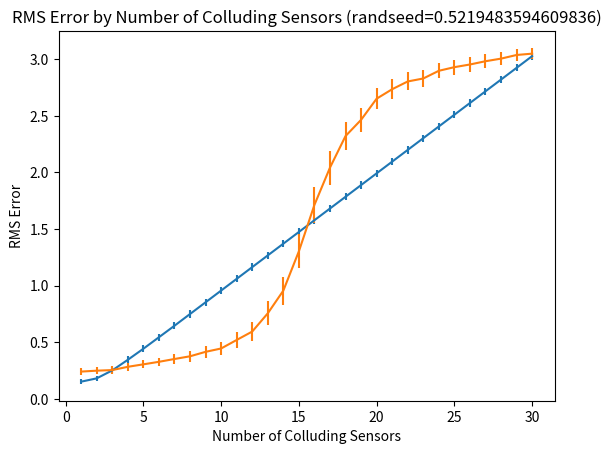

Write Python code to recreate this figure.
#!/usr/bin/python

import sys
import math
import random

import matplotlib.pyplot as pp
import scipy.stats as stats

"""
Implementation of Algorithm 1 from [RIBJ 2013]

Input:
    X: Readings of each sensor
    N: Number of sensors
    T: Number of readings for each sensor

Output: Reputation vector r

Note:
    x(a,b): reading of sensor a at time b
    X contains readings of each sensor, indexed by time interval
"""

# Test data
intel_X = [[19.3612, 19.3612, 19.3612],
           [19.42, 19.4102, 19.42],
           [19.0084, 19.0084, 19.0084],
           [18.5674, 18.5478, 17.117],
           [17.95, 21.282, 21.3408],
           [22.153, 21.347, 20.813],
           [18.0088, 18.0088, 21.625],
           [20.4, 20.4098, 19.7924]]
intel_N = 8
intel_T = 3

def aggregate(instant_readings, weights):
    # dot product
    top = sum([r * w for r, w in zip(instant_readings, weights)])
    bottom = sum(weights)
    return top / bottom

def compute_next_r(readings, weights):
    # matrix rotation
    instant_readings = [[x[i] for x in readings] for i in range(len(readings[0]))]
    return [aggregate(r, weights) for r in instant_readings]

def sensor_distance(sensor_readings, next_r):
    return sum([(x - r)**2 for x, r in zip(sensor_readings, next_r)])

assert(sensor_distance([1,2,3], [1,2,3]) == 0)
assert(sensor_distance([1,1,1,1], [0,0,0,0]) == 4)

def compute_d(readings, next_r):
    return [sensor_distance(x, next_r) / len(readings[0]) for x in readings]

assert(compute_d([[1,1,1,1]], [0,0,0,0]) == [1])
assert(compute_d([[1,1,1,1]], [1,1,1,1]) == [0])

def compute_next_w(distances, readings, next_r, g):
    return [g(distances[i]) for i in range(len(distances))]

def iterative_filter(x, n, t, g):
    l = 0
    w = [[1] * n]
    r = [[]]
    converged = False
    while not converged:
        r.append(compute_next_r(x, w[l]))
        d = compute_d(x, r[l+1])
        w.append(compute_next_w(d, x, r[l+1], g))

        if [round(x, 4) for x in r[l]] == [round(y, 4) for y in r[l-1]]:
            converged = True
        l += 1;
    return r[l]

def reciprocal(distance):
    if distance:
        return distance**-1
    else:
        return sys.maxsize

def exponential(distance):
    return math.exp(distance * -1)

assert(iterative_filter(intel_X, intel_N, intel_T, reciprocal) == [19.42, 19.4102, 19.42])

def iterfilter(readings, discriminant):
    return iterative_filter(readings, len(readings), len(readings[0]), discriminant)

TRUTH = 0
VARIANCE = 1
COLLUSION_VALUE = 3

def rms_error(estimates, truths):
    return math.sqrt(sum([(e - t)**2 for (e, t) in zip(estimates, truths)]) / len(estimates))

def test_iterfilter(num_honest, num_skewing, num_avg, num_times, repetitions, randseed=None):
    if randseed:
        random.seed(randseed)

    num_pre_avg = num_honest + num_skewing
    recip_rms = [] 
    expo_rms = [] 

    for r in range(repetitions):
        honest_data = [[random.gauss(TRUTH, VARIANCE) for j in range(num_times)] for i in range(num_honest)]
        skewed_data = [[random.gauss(COLLUSION_VALUE, VARIANCE) for j in range(num_times)] for i in range(num_skewing)]
        uncolluded_data = honest_data + skewed_data
        sneaky_data = [[sum([uncolluded_data[j][i] for j in range(num_pre_avg)])/num_pre_avg for i in range(num_times)]]
        final_data = uncolluded_data + sneaky_data

        recip_rms += [rms_error(iterfilter(final_data, reciprocal), [TRUTH] * num_times)]
        expo_rms += [rms_error(iterfilter(final_data, exponential), [TRUTH] * num_times)]

    recip_rms_bayes = stats.bayes_mvs(recip_rms)
    expo_rms_bayes = stats.bayes_mvs(expo_rms)

    return (recip_rms_bayes[0], expo_rms_bayes[0])

if __name__ == '__main__':
    sensors = 30
    max_colluders = 30
    seed = random.random()

    values = []
    recip_results = [] 
    expo_results = []
    for i in range(1, max_colluders + 1):
        values += [i]
        recip_res, expo_res = test_iterfilter(sensors - i, i - 1, 1, 1, 100, randseed=seed)
        recip_results += [recip_res]
        expo_results += [expo_res]
  
    recip_means = [x[0] for x in recip_results]
    recip_errors = [x[0] - x[1][0] for x in recip_results]

    expo_means = [x[0] for x in expo_results]
    expo_errors = [x[0] - x[1][0] for x in expo_results]

    pp.errorbar(values, recip_means, yerr=recip_errors)
    pp.errorbar(values, expo_means, yerr=expo_errors)
    pp.xlabel('Number of Colluding Sensors')
    pp.ylabel('RMS Error')
    pp.title('RMS Error by Number of Colluding Sensors (randseed={})'.format(seed))
    pp.show()
